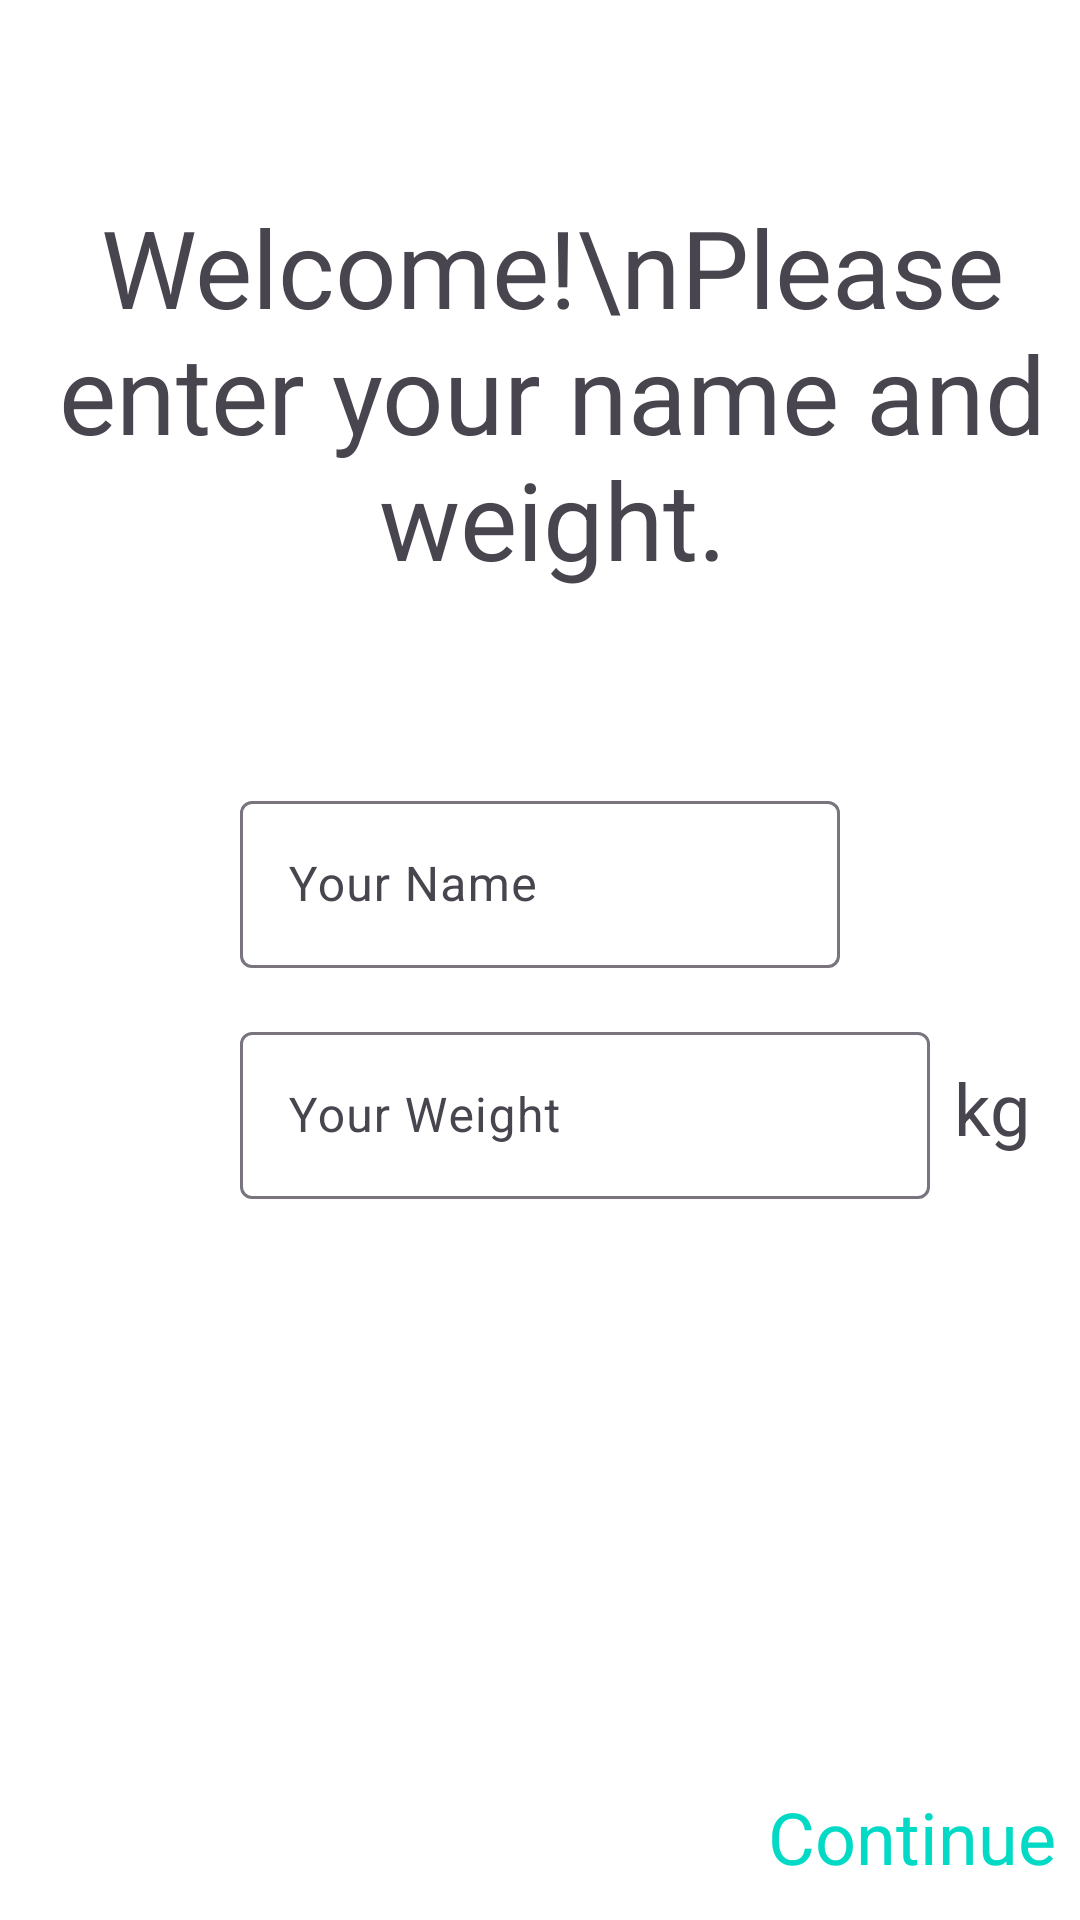

Android layout source for this screen:
<!-- AndroidManifest.xml: application theme Theme.RunningTrackerApp -->
<!-- res/layout/fragment_setup.xml -->
<?xml version="1.0" encoding="utf-8"?>
<androidx.constraintlayout.widget.ConstraintLayout xmlns:android="http://schemas.android.com/apk/res/android"
    xmlns:app="http://schemas.android.com/apk/res-auto"
    android:layout_width="match_parent"
    android:layout_height="match_parent">

    <TextView
        android:id="@+id/tvWelcome"
        android:layout_width="wrap_content"
        android:layout_height="wrap_content"
        android:layout_marginStart="8dp"
        android:text="Welcome!\nPlease enter your name and weight."
        android:textAlignment="center"
        android:textSize="36sp"
        app:layout_constraintBottom_toTopOf="@+id/tilName"
        app:layout_constraintLeft_toLeftOf="parent"
        app:layout_constraintRight_toRightOf="parent"
        app:layout_constraintTop_toTopOf="parent" />

    <com.google.android.material.textfield.TextInputLayout
        android:id="@+id/tilName"
        android:layout_width="match_parent"
        android:layout_height="wrap_content"
        android:layout_marginStart="80dp"
        android:layout_marginEnd="80dp"
        app:layout_constraintBottom_toTopOf="@+id/constraintLayout"
        app:layout_constraintEnd_toEndOf="parent"
        app:layout_constraintHorizontal_bias="0.5"
        app:layout_constraintStart_toStartOf="parent"
        app:layout_constraintTop_toTopOf="parent">

        <com.google.android.material.textfield.TextInputEditText
            android:id="@+id/etName"
            android:layout_width="match_parent"
            android:layout_height="wrap_content"
            android:ems="10"
            android:hint="Your Name"
            android:inputType="textPersonName" />

    </com.google.android.material.textfield.TextInputLayout>

    <com.google.android.material.textfield.TextInputLayout
        android:id="@+id/tilWeight"
        android:layout_width="230dp"
        android:layout_height="wrap_content"
        android:layout_marginTop="16dp"
        app:layout_constraintStart_toStartOf="@+id/tilName"
        app:layout_constraintTop_toBottomOf="@+id/tilName">

        <com.google.android.material.textfield.TextInputEditText
            android:id="@+id/etWeight"
            android:layout_width="match_parent"
            android:layout_height="wrap_content"
            android:hint="Your Weight"
            android:ems="10"
            android:inputType="numberDecimal" />

    </com.google.android.material.textfield.TextInputLayout>

    <TextView
        android:id="@+id/tvWeight"
        android:layout_width="wrap_content"
        android:layout_height="wrap_content"
        android:layout_marginStart="8dp"
        android:text="kg"
        android:textSize="24sp"
        app:layout_constraintBottom_toBottomOf="@+id/tilWeight"
        app:layout_constraintStart_toEndOf="@id/tilWeight"
        app:layout_constraintTop_toTopOf="@+id/tilWeight" />

    <androidx.constraintlayout.widget.ConstraintLayout
        android:id="@+id/constraintLayout"
        android:layout_width="match_parent"
        android:layout_height="56dp"
        android:background="@color/md_blue_900"
        android:padding="8dp"
        app:layout_constraintBottom_toBottomOf="parent"
        app:layout_constraintEnd_toEndOf="parent"
        app:layout_constraintHorizontal_bias="0.5"
        app:layout_constraintStart_toStartOf="parent">

        <TextView
            android:id="@+id/tvContinue"
            android:layout_width="wrap_content"
            android:layout_height="wrap_content"
            android:text="Continue"
            android:textColor="@color/colorAccent"
            android:textSize="24sp"
            app:layout_constraintBottom_toBottomOf="parent"
            app:layout_constraintEnd_toEndOf="parent"
            app:layout_constraintTop_toTopOf="parent" />

    </androidx.constraintlayout.widget.ConstraintLayout>


</androidx.constraintlayout.widget.ConstraintLayout>
<!-- resources referenced by this layout -->
<resources>
  <style name="Theme.RunningTrackerApp" parent="Base.Theme.RunningTrackerApp" />
  <style name="Base.Theme.RunningTrackerApp" parent="Theme.Material3.DayNight.NoActionBar">
          
          
  
          <item name="colorPrimary">@color/md_blue_900</item>
          <item name="colorSecondary">@color/md_blue_500</item>
          <item name="android:colorBackground">@color/md_blue_700</item>
          <item name="colorError">@color/errorColor</item>
  
          
          <item name="colorPrimaryVariant">@android:color/white</item>
          <item name="colorSecondaryVariant">@color/md_blue_400</item>
          
          <item name="colorSurface">@color/md_blue_900</item>
          <item name="colorOnPrimary">@color/md_blue_50</item>
          <item name="colorOnSecondary">@color/md_blue_50</item>
          <item name="colorOnBackground">@color/md_blue_50</item>
          <item name="colorOnError">@android:color/black</item>
          <item name="colorOnSurface">@android:color/white</item>
          <item name="scrimBackground">@color/mtrl_scrim_color</item>
          <item name="textAppearanceHeadline1">@style/TextAppearance.MaterialComponents.Headline1</item>
          <item name="textAppearanceHeadline2">@style/TextAppearance.MaterialComponents.Headline2</item>
          <item name="textAppearanceHeadline3">@style/TextAppearance.MaterialComponents.Headline3</item>
          <item name="textAppearanceHeadline4">@style/TextAppearance.MaterialComponents.Headline4</item>
          <item name="textAppearanceHeadline5">@style/TextAppearance.MaterialComponents.Headline5</item>
          <item name="textAppearanceHeadline6">@style/TextAppearance.MaterialComponents.Headline6</item>
          <item name="textAppearanceSubtitle1">@style/TextAppearance.MaterialComponents.Subtitle1</item>
          <item name="textAppearanceSubtitle2">@style/TextAppearance.MaterialComponents.Subtitle2</item>
          <item name="textAppearanceBody1">@style/TextAppearance.MaterialComponents.Body1</item>
          <item name="textAppearanceBody2">@style/TextAppearance.MaterialComponents.Body2</item>
          <item name="textAppearanceCaption">@style/TextAppearance.MaterialComponents.Caption</item>
          <item name="textAppearanceButton">@style/TextAppearance.MaterialComponents.Button</item>
          <item name="textAppearanceOverline">@style/TextAppearance.MaterialComponents.Overline</item>
  
          <item name="alertDialogTheme">@style/AlertDialogTheme</item>
      </style>
  <style name="AlertDialogTheme" parent="ThemeOverlay.MaterialComponents.Dialog.Alert">
          <item name="buttonBarPositiveButtonStyle">@style/PositiveButtonStyle</item>
          <item name="buttonBarNegativeButtonStyle">@style/NegativeButtonStyle</item>
      </style>
  <style name="PositiveButtonStyle" parent="Widget.MaterialComponents.Button.TextButton.Dialog">
          <item name="android:textColor">@color/colorAccent</item>
      </style>
  <style name="NegativeButtonStyle" parent="Widget.MaterialComponents.Button.TextButton.Dialog">
          <item name="android:textColor">@color/colorAccent</item>
      </style>
  <!-- not gathered from this repository: default colours our renderer supplied (Android Studio template values) -->
  <color name="colorAccent">#FF03DAC5</color>
</resources>
